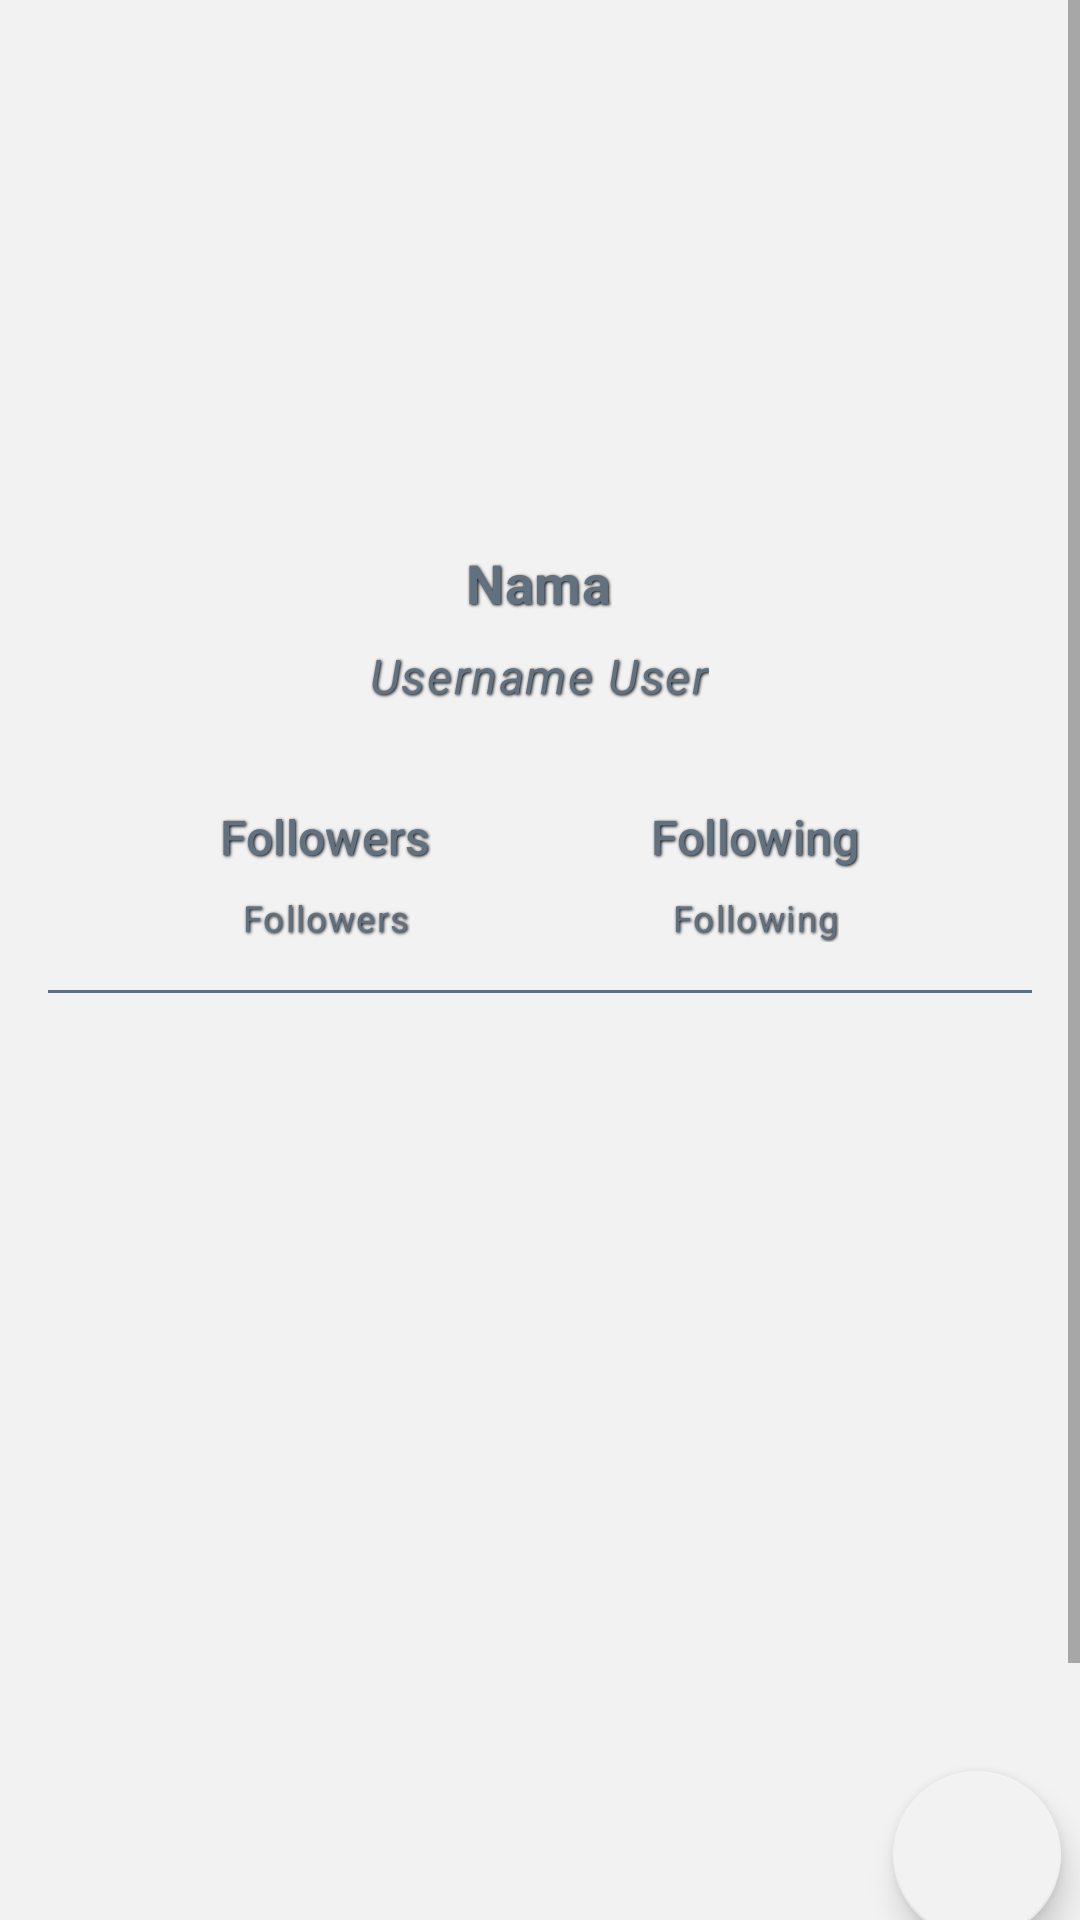

This screen was rendered from an Android layout file. Write that file and the resources it references.
<!-- AndroidManifest.xml: application theme Theme.GithubUser -->
<!-- res/layout/activity_detail_user.xml -->
<?xml version="1.0" encoding="utf-8"?>
<ScrollView xmlns:android="http://schemas.android.com/apk/res/android"
    xmlns:app="http://schemas.android.com/apk/res-auto"
    xmlns:tools="http://schemas.android.com/tools"
    android:layout_width="match_parent"
    android:layout_height="match_parent"
    android:id="@+id/sv_detail"
    android:fillViewport="true"
    tools:context=".ui.DetailUserActivity">

    <androidx.constraintlayout.widget.ConstraintLayout
        style="@style/DetailBody"
        >

        <ImageView
            android:id="@+id/iv_profile_picture"
            android:layout_width="150dp"
            android:layout_height="150dp"
            android:layout_marginTop="24dp"
            android:contentDescription="@string/detail_user_name"
            android:scaleType="centerCrop"
            app:layout_constraintEnd_toEndOf="parent"
            app:layout_constraintHorizontal_bias="0.498"
            app:layout_constraintStart_toStartOf="parent"
            app:layout_constraintTop_toTopOf="parent"
            tools:srcCompat="@tools:sample/avatars" />

        <TextView
            android:id="@+id/tv_name"
            style="@style/TextContent.Name"
            android:text="@string/detail_name"
            app:layout_constraintEnd_toEndOf="@+id/iv_profile_picture"
            app:layout_constraintStart_toStartOf="@+id/iv_profile_picture"
            app:layout_constraintTop_toBottomOf="@+id/iv_profile_picture" />

        <TextView
            android:id="@+id/tv_username"
            style="@style/TextContent.caption.Username"
            android:text="@string/detail_user_name"
            app:layout_constraintEnd_toEndOf="@+id/tv_name"
            app:layout_constraintStart_toStartOf="@+id/tv_name"
            app:layout_constraintTop_toBottomOf="@+id/tv_name" />

        <TextView
            android:id="@+id/tv_followers"
            style="@style/TextContent.caption"
            android:text="@string/detail_followers"
            app:layout_constraintEnd_toEndOf="@+id/tv_followersText"
            app:layout_constraintStart_toStartOf="@+id/tv_followersText"
            app:layout_constraintTop_toBottomOf="@+id/tv_followersText" />

        <TextView
            android:id="@+id/tv_followersText"
            style="@style/TextContent.Subtitle"
            android:text="@string/detail_followers"
            app:layout_constraintEnd_toStartOf="@+id/tv_followingText"
            app:layout_constraintHorizontal_bias="0.5"
            app:layout_constraintStart_toStartOf="parent"
            app:layout_constraintTop_toBottomOf="@+id/tv_username"
            app:textAllCaps="false" />

        <TextView
            android:id="@+id/tv_following"
            style="@style/TextContent.caption"
            android:text="@string/detail_following"
            app:layout_constraintEnd_toEndOf="@+id/tv_followingText"
            app:layout_constraintStart_toStartOf="@+id/tv_followingText"
            app:layout_constraintTop_toBottomOf="@+id/tv_followingText" />

        <TextView
            android:id="@+id/tv_followingText"
            style="@style/TextContent.Subtitle"
            android:text="@string/detail_following"
            app:layout_constraintEnd_toEndOf="parent"
            app:layout_constraintHorizontal_bias="0.5"
            app:layout_constraintStart_toEndOf="@+id/tv_followersText"
            app:layout_constraintTop_toBottomOf="@+id/tv_username" />

        <View
            android:id="@+id/v_border"
            android:layout_width="match_parent"
            android:layout_height="1dp"
            android:layout_marginStart="16dp"
            android:layout_marginTop="16dp"
            android:layout_marginEnd="16dp"
            android:background="@color/black_500"
            app:layout_constraintEnd_toEndOf="parent"
            app:layout_constraintStart_toStartOf="parent"
            app:layout_constraintTop_toBottomOf="@+id/tv_followers" />

        <FrameLayout
            android:id="@+id/fr_detail"
            android:layout_width="411dp"
            android:layout_height="408dp"
            app:layout_constraintBottom_toBottomOf="parent"
            app:layout_constraintEnd_toEndOf="parent"
            app:layout_constraintStart_toStartOf="parent"
            app:layout_constraintTop_toBottomOf="@id/v_border">

        </FrameLayout>

        <ProgressBar
            android:id="@+id/detail_progressBar"
            style="?android:attr/progressBarStyle"
            android:layout_width="wrap_content"
            android:layout_height="wrap_content"
            android:visibility="gone"
            app:layout_constraintBottom_toBottomOf="parent"
            app:layout_constraintEnd_toEndOf="parent"
            app:layout_constraintStart_toStartOf="parent"
            app:layout_constraintTop_toTopOf="parent"
            tools:visibility="visible" />

        <com.google.android.material.floatingactionbutton.FloatingActionButton
            android:id="@+id/floatingActionButton"
            android:layout_width="wrap_content"
            android:layout_height="wrap_content"
            android:layout_marginTop="128dp"
            android:layout_marginEnd="32dp"
            android:clickable="true"
            app:layout_constraintBottom_toBottomOf="parent"
            app:layout_constraintEnd_toEndOf="@+id/fr_detail"
            app:layout_constraintTop_toBottomOf="@+id/detail_progressBar"
            app:srcCompat="@drawable/ic_unfavorite"
            android:focusable="true"
            android:contentDescription="@string/followers_fragment" />

    </androidx.constraintlayout.widget.ConstraintLayout>
</ScrollView>
<!-- resources referenced by this layout -->
<resources>
  <color name="black_500">#617180</color>
  <string name="detail_followers">Followers</string>
  <string name="detail_following">Following</string>
  <string name="detail_name">Nama</string>
  <string name="detail_user_name">Username User</string>
  <string name="followers_fragment">Followers</string>
  <style name="DetailBody">
          <item name="android:layout_width">match_parent</item>
          <item name="android:layout_height">wrap_content</item>
          <item name="android:background">@color/white_200</item>
      </style>
  <style name="TextContent.Name">
          <item name="android:layout_marginTop">8dp</item>
          <item name="android:textAppearance">@style/TextAppearance.MaterialComponents.Subtitle1</item>
          <item name="android:textSize">18sp</item>
          <item name="android:textStyle">bold</item>
      </style>
  <style name="TextContent.Subtitle">
          <item name="android:layout_marginTop">32dp</item>
          <item name="android:textSize">16sp</item>
          <item name="android:textAppearance">@style/TextAppearance.MaterialComponents.Subtitle2</item>
      </style>
  <style name="TextContent.caption">
          <item name="android:textAppearance">@style/TextAppearance.MaterialComponents.Caption</item>
          <item name="android:layout_marginTop">8dp</item>
      </style>
  <style name="TextContent.caption.Username">
          <item name="android:textStyle">italic</item>
          <item name="android:textSize">16sp</item>
      </style>
  <style name="Theme.GithubUser" parent="Theme.MaterialComponents.DayNight.NoActionBar">
          
          <item name="colorPrimary">@color/black_500</item>
          <item name="colorPrimaryVariant">@color/black_700</item>
          <item name="colorOnPrimary">@color/black_900</item>
          
          <item name="colorSecondary">@color/white_200</item>
          <item name="colorSecondaryVariant">@color/teal_700</item>
          <item name="colorOnSecondary">@color/pink</item>
          <item name="android:editTextColor">@color/white</item>
          
          <item name="android:textColorHint">@color/white</item>
          
          <item name="android:statusBarColor">@color/black_900</item>
  
          
      </style>
  <color name="white_200">#f2f2f2</color>
  <color name="black_700">#45505a</color>
  <color name="black_900">#24292e</color>
  <color name="teal_700">#FF018786</color>
  <color name="pink">#FF6A94</color>
  <color name="white">#FFFFFFFF</color>
</resources>
